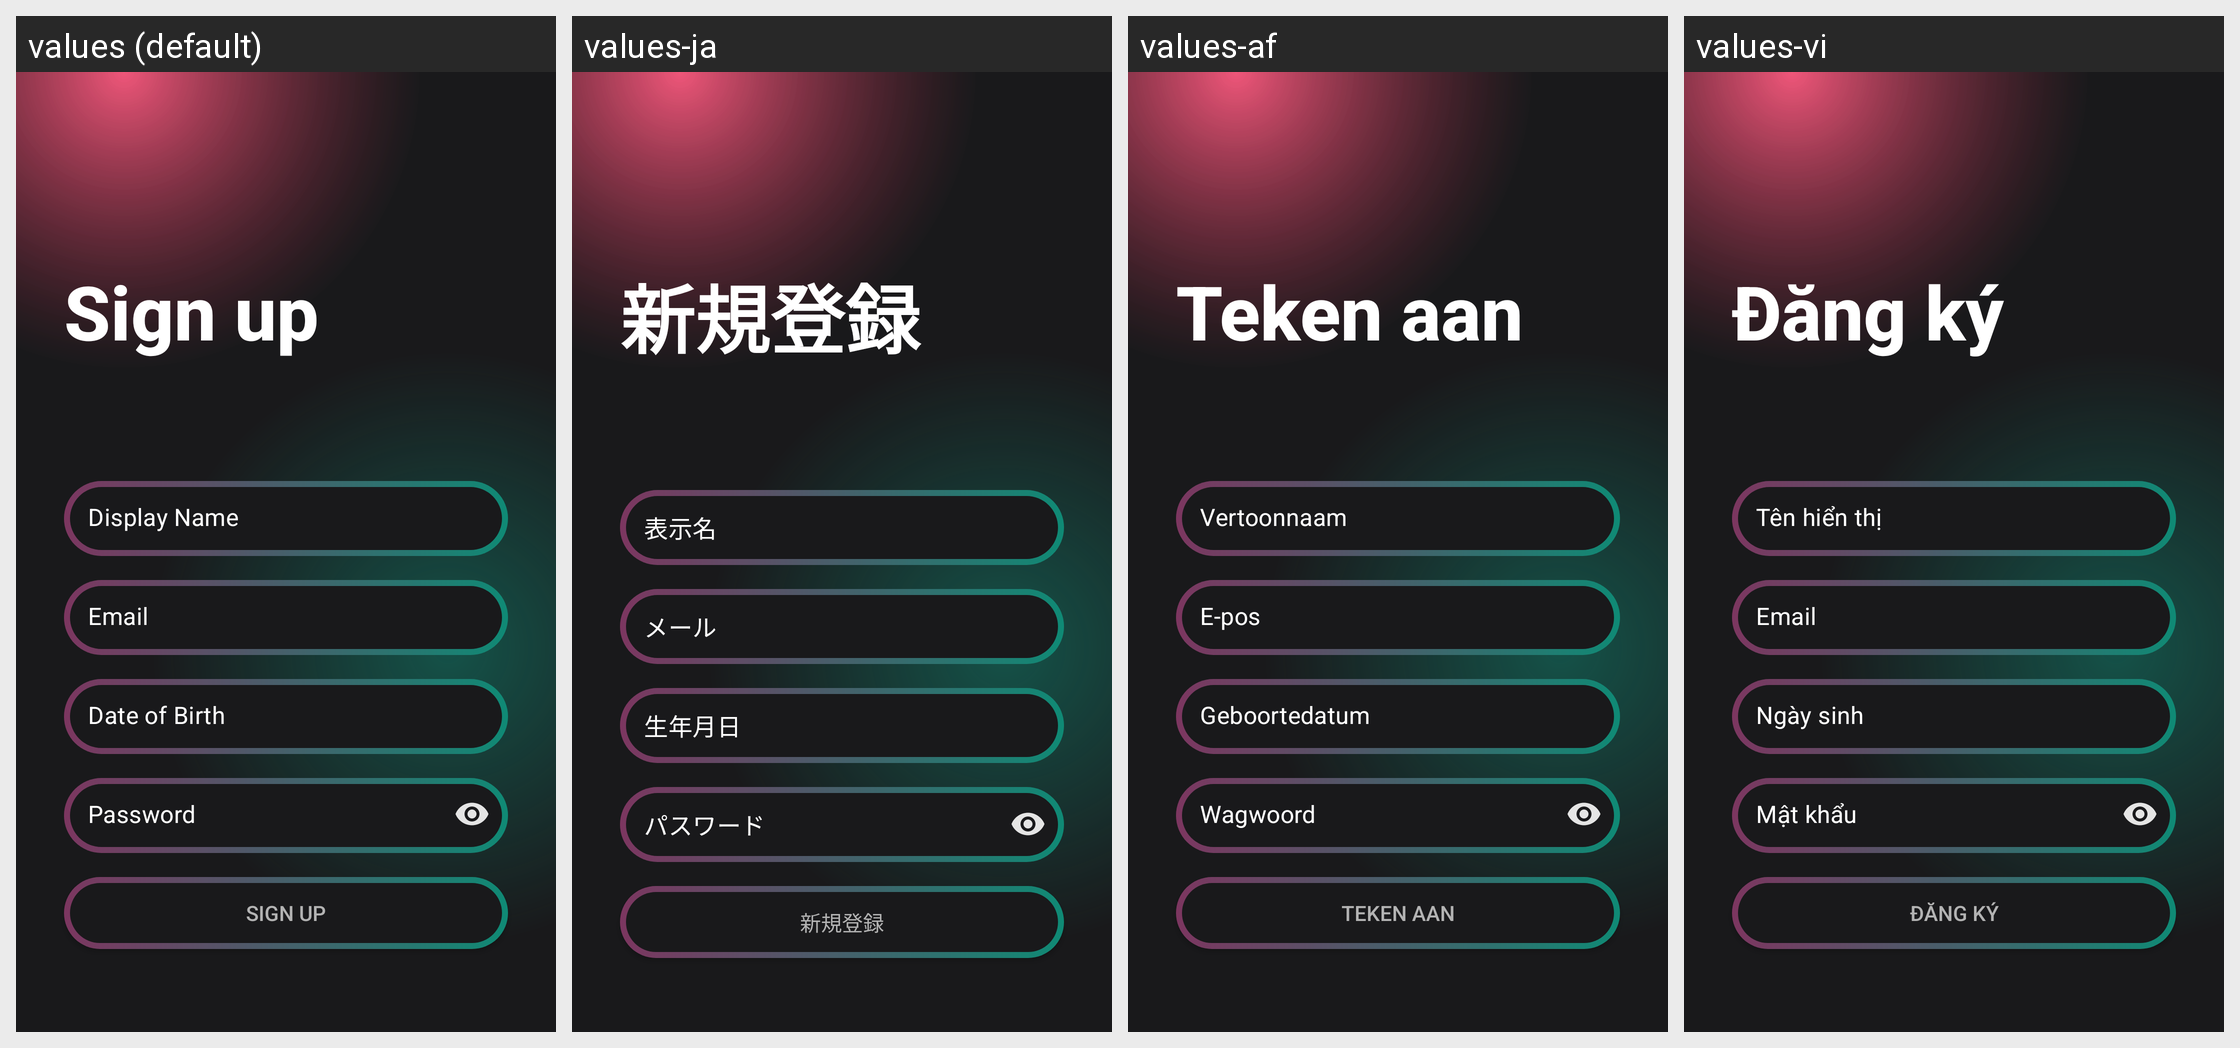

Here is an Android app screen in its default locale and in the app's own translations. Write out the translated-string differences for the strings that appear on this screen.
Android screen res/layout/activity_logout_screen.xml rendered under 4 locales, left to right: values (default), values-ja, values-af, values-vi. Device: Nexus 5 (rendered at 1080×1920; each locale shown at half size, 540×960, under a caption strip naming it); theme AppTheme.
Other locales in the repository, not shown: values-da, values-de, values-es, values-fil, values-fr, values-hi, values-ie, values-in, values-it, values-ko, values-tr.
Strings drawn on this screen, with the default value and each locale's value (text and hints the layout hard-codes, and strings that could not be matched under every locale, appear in the picture but are not listed):

sign_up
  values: Sign up
  values-ja: 新規登録
  values-af: Teken aan
  values-vi: Đăng ký

dislay_name
  values: Display Name
  values-ja: 表示名
  values-af: Vertoonnaam
  values-vi: Tên hiển thị

account
  values: Email
  values-ja: メール
  values-af: E-pos
  values-vi: Email

dob
  values: Date of Birth
  values-ja: 生年月日
  values-af: Geboortedatum
  values-vi: Ngày sinh

password
  values: Password
  values-ja: パスワード
  values-af: Wagwoord
  values-vi: Mật khẩu
